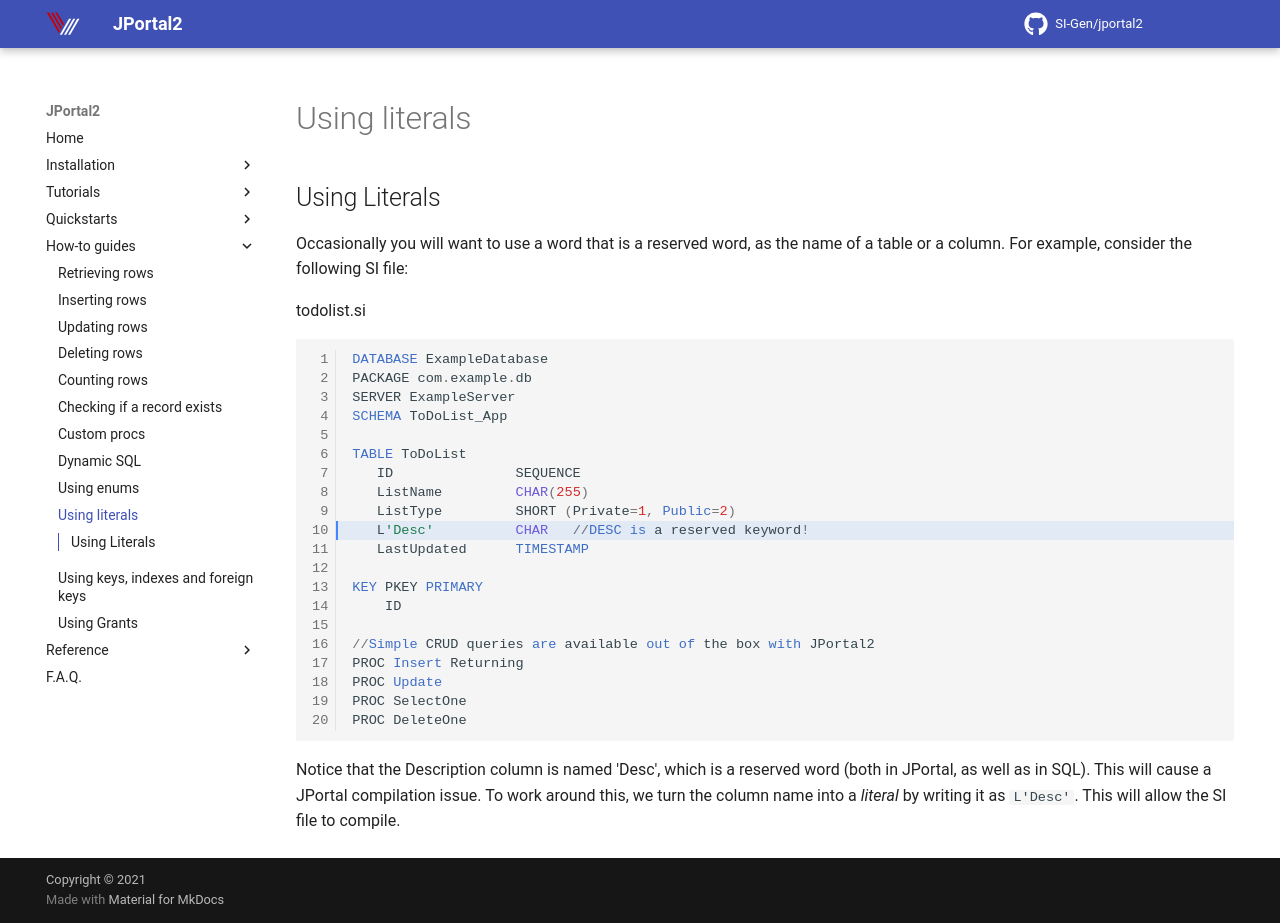

repository: SI-Gen/jportal2 · page: Howto/using-literals/index.html · generator: mkdocs

## Using Literals
Occasionally you will want to use a word that is a reserved word, as the name of a table or a column. For example, consider the following SI file:

todolist.si
```sql hl_lines="10"
DATABASE ExampleDatabase
PACKAGE com.example.db
SERVER ExampleServer
SCHEMA ToDoList_App

TABLE ToDoList
   ID               SEQUENCE
   ListName         CHAR(255)
   ListType         SHORT (Private=1, Public=2)
   L'Desc'          CHAR   //DESC is a reserved keyword!
   LastUpdated      TIMESTAMP

KEY PKEY PRIMARY
    ID

//Simple CRUD queries are available out of the box with JPortal2
PROC Insert Returning
PROC Update
PROC SelectOne
PROC DeleteOne
```




Notice that the Description column is named 'Desc', which is a reserved word (both in JPortal, as well as in SQL). 
This will cause a JPortal compilation issue. To work around this, we turn the column name into a *literal* by 
writing it as `L'Desc'`. This will allow the SI file to compile.
